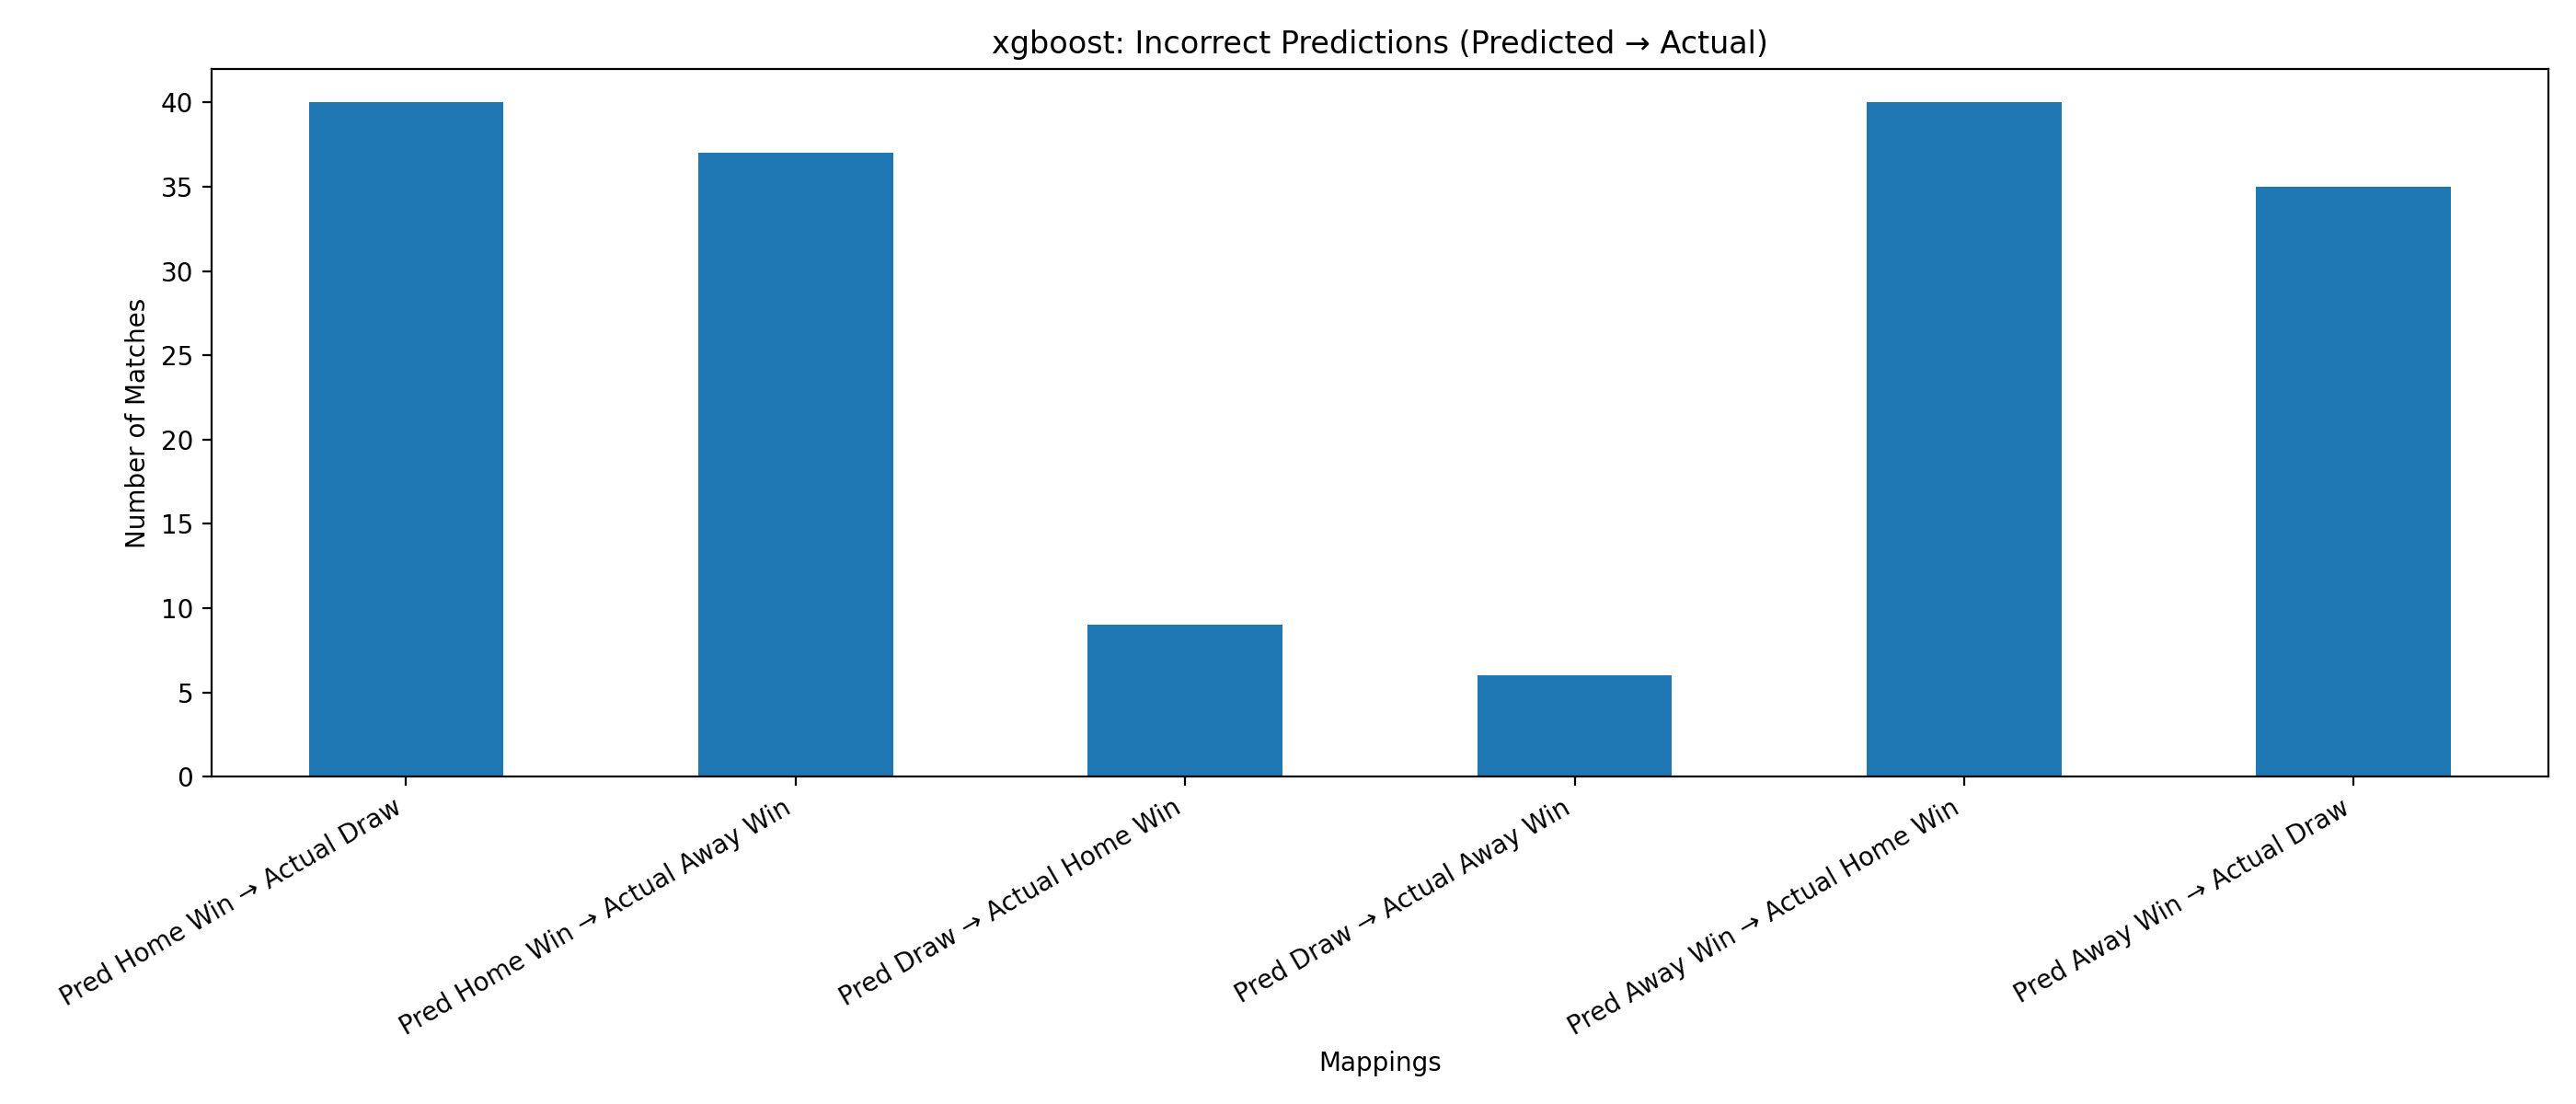

The table this chart was drawn from, first rows:
Mapping, Count
Pred Home Win → Actual Draw, 40
Pred Home Win → Actual Away Win, 37
Pred Draw → Actual Home Win, 9
Pred Draw → Actual Away Win, 6
Pred Away Win → Actual Home Win, 40
Pred Away Win → Actual Draw, 35
